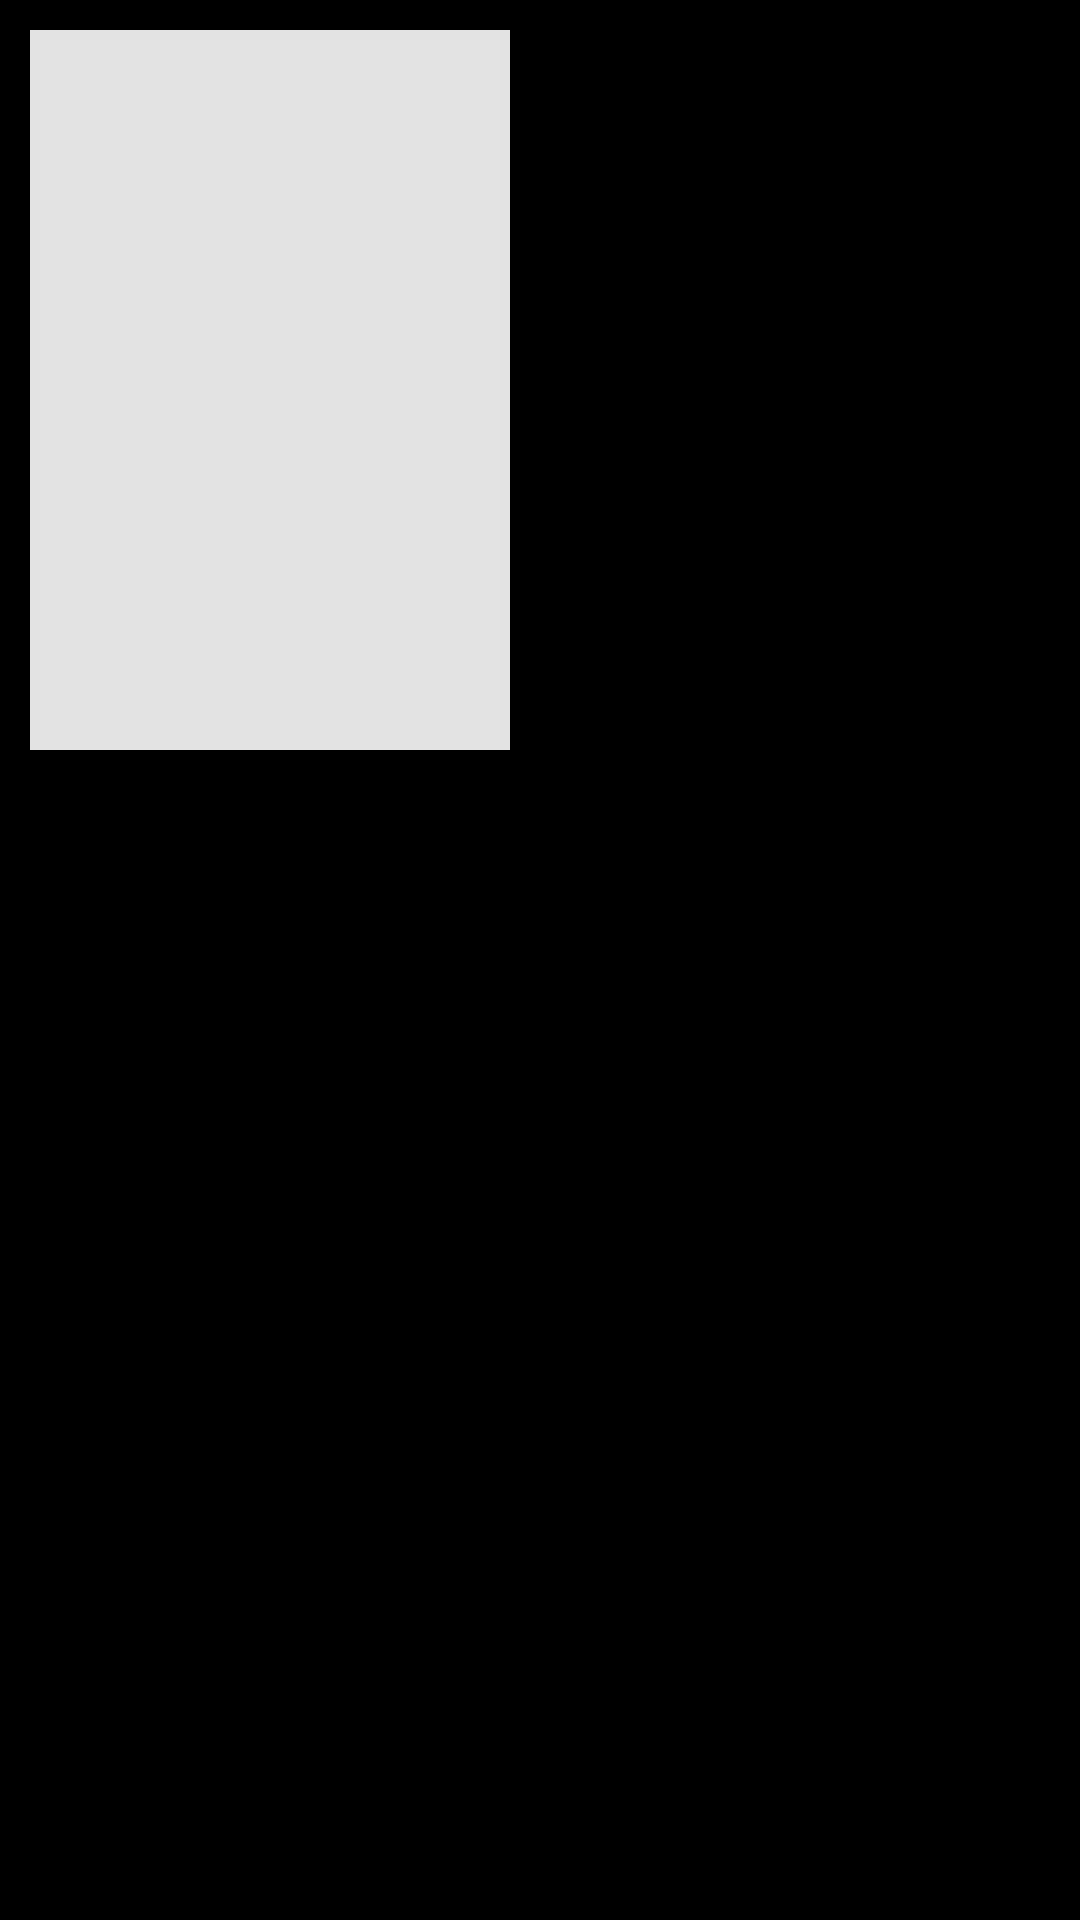

This screen was rendered from an Android layout file. Write that file and the resources it references.
<!-- AndroidManifest.xml: application theme Theme.MovieApp -->
<!-- res/layout/trending_movie_row_item.xml -->
<?xml version="1.0" encoding="utf-8"?>
<FrameLayout xmlns:android="http://schemas.android.com/apk/res/android"
    android:layout_width="wrap_content"
    android:layout_height="wrap_content">

    <ImageButton
        android:id="@+id/movie_button"
        android:layout_width="160dp"
        android:layout_height="240dp"
        android:layout_margin="10dp"
        android:adjustViewBounds="true"
        android:background="@color/img_background"
        android:scaleType="fitCenter" />

</FrameLayout>
<!-- resources referenced by this layout -->
<resources>
  <color name="img_background">#e3e3e3</color>
  <style name="Theme.MovieApp" parent="Theme.MaterialComponents.DayNight.DarkActionBar">
  
          <item name="android:windowBackground">@color/black</item>
          <item name="android:textColor">#ffffffff</item>
          <item name="editTextStyle">@style/EditTextStyle</item>
      </style>
  <color name="black">#FF000000</color>
  <style name="EditTextStyle" parent="Widget.AppCompat.EditText">
          <item name="android:textColorHint">#787878</item>
          <item name="android:textColor">@color/white</item>
          <item name="backgroundTint">@color/white</item>
      </style>
  <color name="white">#FFFFFFFF</color>
</resources>
